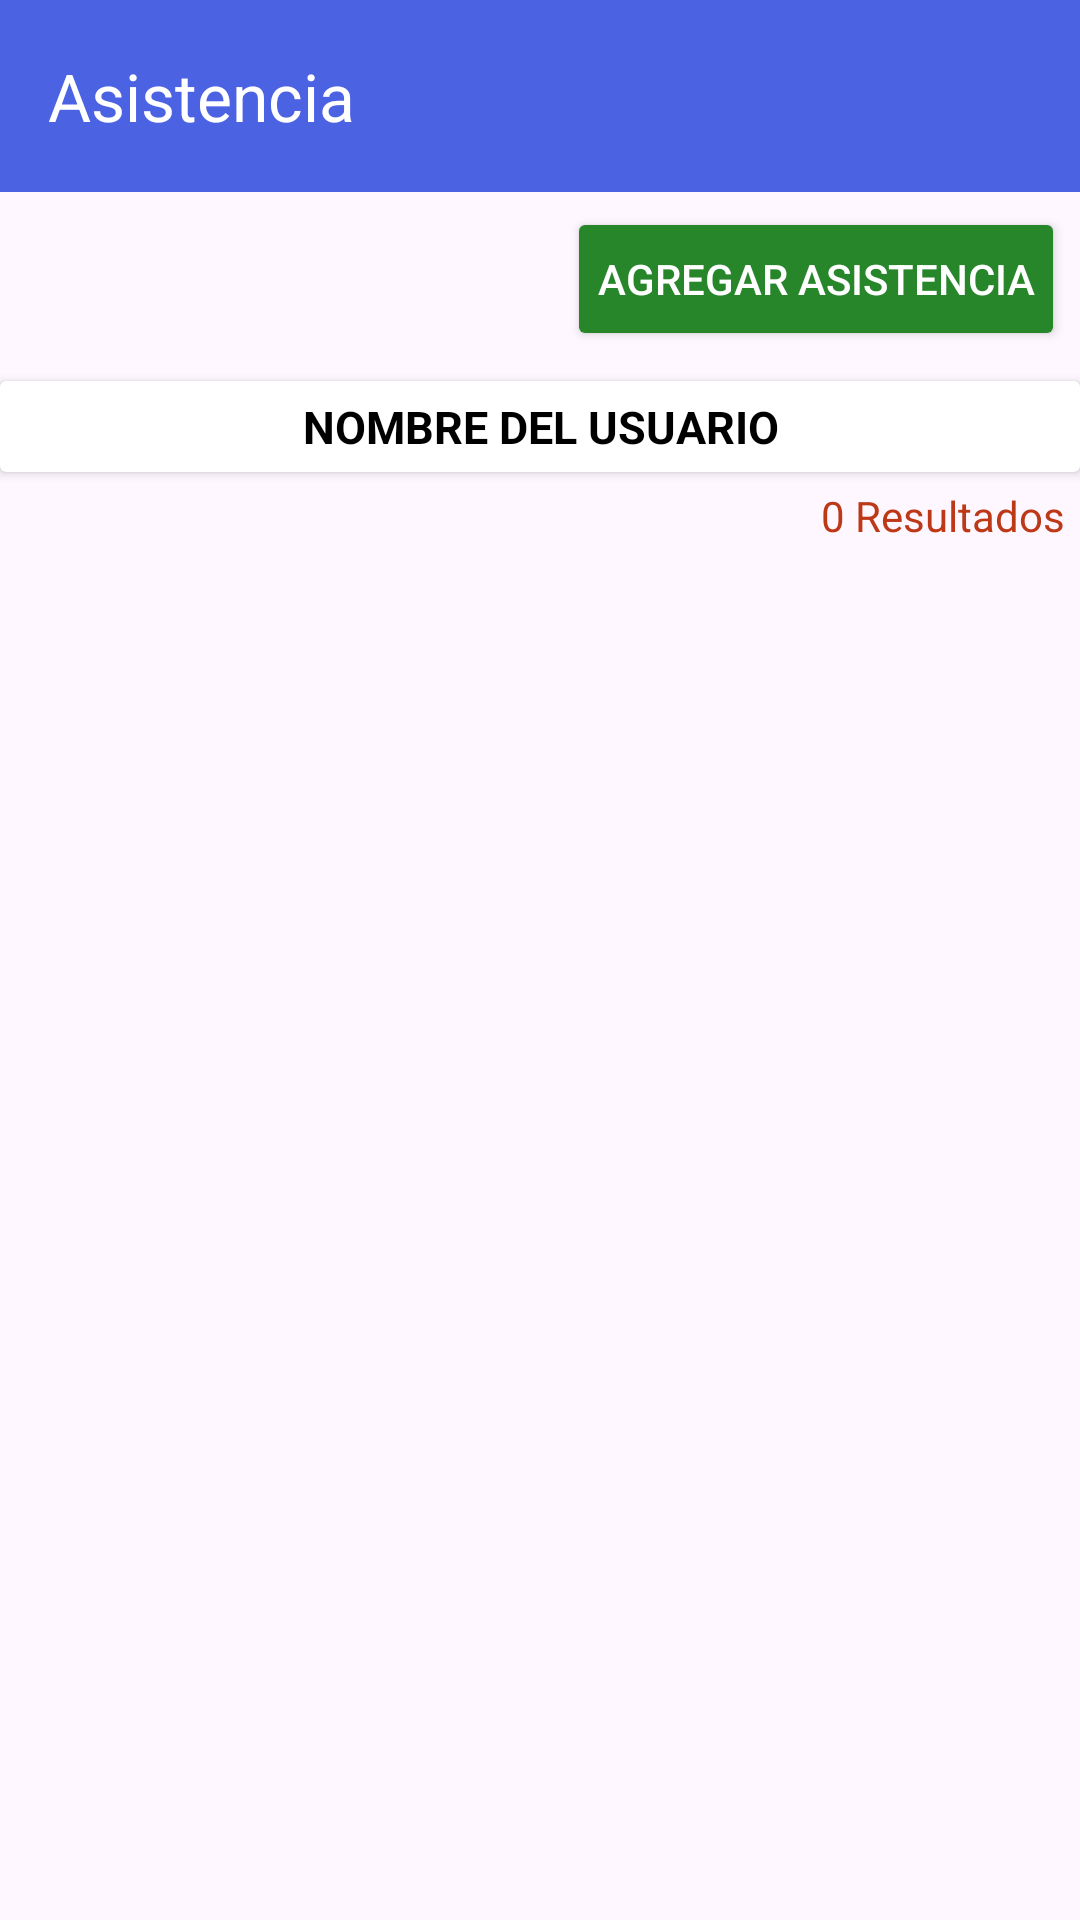

Reconstruct the res/layout file that produces this screen, plus the resources it refers to.
<!-- AndroidManifest.xml: application theme Theme.UPSIPTEEO -->
<!-- res/layout/activity_det_assistance.xml -->
<?xml version="1.0" encoding="utf-8"?>
<RelativeLayout xmlns:android="http://schemas.android.com/apk/res/android"
    xmlns:app="http://schemas.android.com/apk/res-auto"
    xmlns:tools="http://schemas.android.com/tools"
    android:id="@+id/main"
    android:layout_width="match_parent"
    android:layout_height="match_parent"
    tools:context=".ui.activities.DetAssistanceActivity">

    <androidx.appcompat.widget.Toolbar
        android:id="@+id/toolbar"
        android:layout_width="match_parent"
        android:layout_height="wrap_content"
        android:background="?attr/colorPrimary"
        android:minHeight="?attr/actionBarSize"
        android:theme="?attr/actionBarTheme"
        app:title="@string/title_assistance"
        app:titleTextColor="@color/white"
        app:navigationIcon="@drawable/ic_left"
        />

    <LinearLayout
        android:layout_width="match_parent"
        android:layout_height="wrap_content"
        android:orientation="horizontal"
        android:id="@+id/layoutAddUser"
        android:layout_below="@id/toolbar"
        android:gravity="end"
        >
        <Button
            android:layout_width="wrap_content"
            android:layout_height="wrap_content"
            android:id="@+id/btn_add_asistencia"
            android:text="@string/btn_add_assistance"
            android:textColor="@color/white"
            android:backgroundTint="@color/success"
            android:padding="10dp"
            android:layout_marginTop="5dp"
            android:layout_marginEnd="5dp"
            />

    </LinearLayout>

    <androidx.cardview.widget.CardView
        android:layout_width="match_parent"
        android:layout_height="wrap_content"
        android:layout_marginTop="10dp"
        android:layout_marginBottom="5dp"
        android:layout_below="@id/layoutAddUser"
        android:id="@+id/cardview_nombre"
        >

        <TextView
            android:layout_width="match_parent"
            android:layout_height="wrap_content"
            android:text="@string/label_user_name"
            android:layout_marginStart="10dp"
            android:layout_marginEnd="10dp"
            android:textStyle="bold"
            android:textSize="15sp"
            android:gravity="center"
            android:padding="5dp"
            android:id="@+id/textViewName"
            />

    </androidx.cardview.widget.CardView>

    <TextView
        android:layout_width="match_parent"
        android:layout_height="wrap_content"
        android:text="@string/label_count_result"
        android:gravity="end"
        android:layout_below="@id/cardview_nombre"
        android:id="@+id/textViewCount"
        android:layout_marginRight="5dp"
        android:layout_marginLeft="5dp"
        android:layout_marginBottom="5dp"
        android:textColor="@color/danger"
        />

    <LinearLayout
        android:layout_width="match_parent"
        android:layout_height="wrap_content"
        android:orientation="vertical"
        android:id="@+id/layoutProgress"
        android:layout_below="@id/textViewCount"
        >
        <ProgressBar
            android:layout_width="match_parent"
            android:layout_height="wrap_content"
            android:id="@+id/progressBar"
            android:indeterminate="true"
            android:visibility="gone"
            />

        <TextView
            android:id="@+id/textViewNotResult"
            android:gravity="center"
            android:layout_width="match_parent"
            android:layout_height="wrap_content"
            android:text="@string/label_not_result"
            android:visibility="gone"
            />

    </LinearLayout>

    <androidx.recyclerview.widget.RecyclerView
        android:id="@+id/recyclerview_asistencia"
        android:layout_width="match_parent"
        android:layout_height="match_parent"
        android:layout_below="@id/textViewCount">

    </androidx.recyclerview.widget.RecyclerView>

</RelativeLayout>
<!-- resources referenced by this layout -->
<resources>
  <color name="danger">#BD3817</color>
  <color name="success">#27852A</color>
  <color name="white">#FFFFFFFF</color>
  <string name="btn_add_assistance">Agregar Asistencia</string>
  <string name="label_count_result">0 Resultados</string>
  <string name="label_not_result">No existen Resultados</string>
  <string name="label_user_name">NOMBRE DEL USUARIO</string>
  <string name="title_assistance">Asistencia</string>
  <style name="Theme.UPSIPTEEO" parent="Base.Theme.UPSIPTEEO" />
  <style name="Base.Theme.UPSIPTEEO" parent="Theme.Material3.Light.NoActionBar">
          
          
          <item name="colorPrimary">@color/projectLight</item>
          <item name="android:textColorPrimary">@color/white</item>
          <item name="android:textColor">@color/black</item>
          <item name="android:editTextColor">@color/black</item>
          <item name="android:calendarTextColor">@color/black</item>
  
      </style>
  <color name="projectLight">#4B62E3</color>
  <color name="black">#FF000000</color>
</resources>
